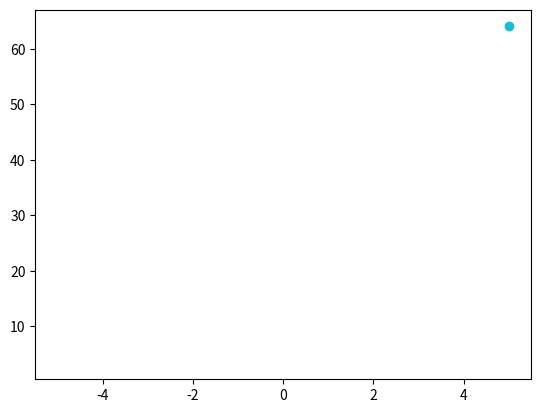

Write the Python code that produced this figure.
import matplotlib.pyplot as plt 
import numpy as np
from matplotlib.animation import ArtistAnimation
fig=plt.figure()

N_x=np.linspace(-5,5,100)
N_y=2*N_x**2+2*N_x+4

anim_list=[]

for i in range (0,100,1):
    anim_object,=plt.plot(N_x[i],N_y[i],'o')
    anim_list.append([anim_object])
    
ani=ArtistAnimation(fig,anim_list,interval=50)
ani.save('ani.gif')